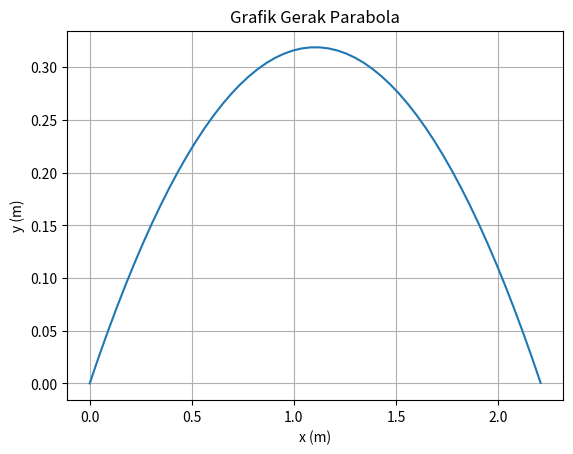

Source code (Python):
import numpy as np
import matplotlib.pyplot as plt

alpha = np.radians(30)
g = 9.8
v0 = 5

v0x = v0*np.cos(alpha)
v0y = v0*np.sin(alpha)

X = ((v0**2)*np.sin(2*alpha))/(2*g)
print("Jarak Horizontal Maksimum = ",X," m")
Y = ((v0**2)*(np.sin(alpha)**2))/(2*g)
print("Jarak Vertikal Maksimum = ",Y," m")
T = (2*v0*np.sin(alpha))/g
print("Waktu Mencapai Jarak Horizontal Maksimum = ",T," s")
print("\n")

t = np.arange(0.0, T, 0.01)
y = v0y*t - 0.5*g*t**2
x = v0x*t

fig, ax = plt.subplots()
ax.plot(x, y)
ax.set(xlabel='x (m)', ylabel= 'y (m)', title='Grafik Gerak Parabola')
ax.grid()
plt.show()

